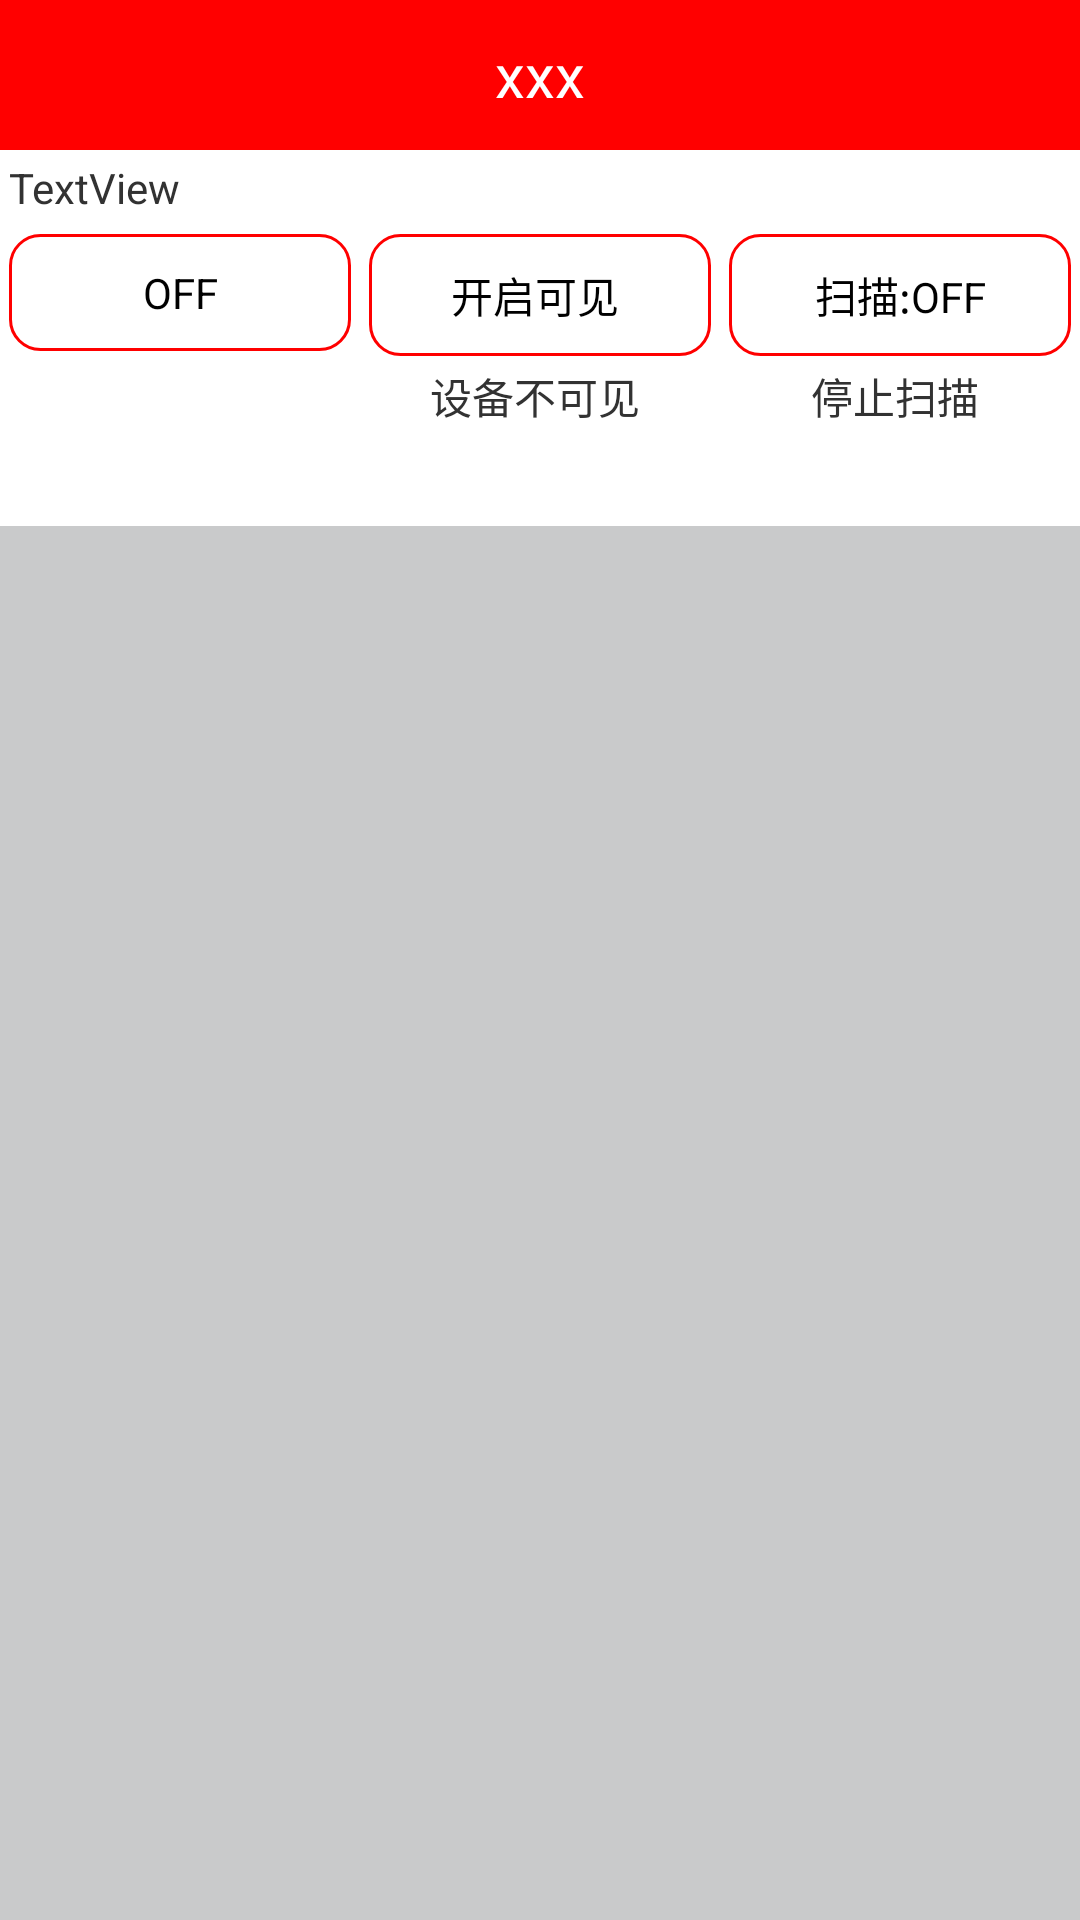

Android layout source for this screen:
<!-- AndroidManifest.xml: application theme AppTheme -->
<!-- res/layout/activity_bluetooth.xml -->
<?xml version="1.0" encoding="utf-8"?>
<LinearLayout xmlns:android="http://schemas.android.com/apk/res/android"
    android:layout_width="fill_parent"
    android:layout_height="fill_parent"
    android:orientation="vertical" >

    <include layout="@layout/title" />

    <TextView
        android:id="@+id/textView1"
        style="@style/comment_button_style"
        android:layout_width="wrap_content"
        android:layout_height="wrap_content"
        android:text="TextView" >
    </TextView>

    <LinearLayout
        android:layout_width="fill_parent"
        android:layout_height="wrap_content"
        android:orientation="horizontal" >

        <LinearLayout
            android:id="@+id/linearLayout1"
            style="@style/comment_button_style"
            android:layout_width="fill_parent"
            android:layout_height="wrap_content"
            android:layout_weight="1" >

            <Button
                android:id="@+id/btn_switch"
                android:layout_width="fill_parent"
                android:layout_height="wrap_content"
                android:background="@drawable/bg_button_rectangle"
                android:text="OFF" >
            </Button>
        </LinearLayout>

        <LinearLayout
            android:id="@+id/linearLayout2"
            style="@style/comment_button_style"
            android:layout_width="fill_parent"
            android:layout_height="wrap_content"
            android:layout_weight="1"
            android:orientation="vertical" >

            <Button
                android:id="@+id/btn_switch_see"
                android:layout_width="fill_parent"
                android:layout_height="wrap_content"
                android:background="@drawable/bg_button_rectangle"
                android:text="开启可见 " >
            </Button>

            <TextView
                android:id="@+id/textView2"
                style="@style/comment_button_style"
                android:layout_width="wrap_content"
                android:layout_height="wrap_content"
                android:layout_gravity="center_horizontal"
                android:text="设备不可见 " >
            </TextView>
        </LinearLayout>

        <LinearLayout
            android:id="@+id/linearLayout3"
            style="@style/comment_button_style"
            android:layout_width="fill_parent"
            android:layout_height="wrap_content"
            android:layout_weight="1"
            android:orientation="vertical" >

            <Button
                android:id="@+id/bv_scan"
                android:layout_width="fill_parent"
                android:layout_height="wrap_content"
                android:background="@drawable/bg_button_rectangle"
                android:text="扫描:OFF" >
            </Button>

            <TextView
                android:id="@+id/tv_stop_scan"
                style="@style/comment_button_style"
                android:layout_width="wrap_content"
                android:layout_height="wrap_content"
                android:layout_gravity="center_horizontal"
                android:text="停止扫描 " >
            </TextView>
        </LinearLayout>
    </LinearLayout>

    <TextView
        android:id="@+id/tvconnect_result"
        android:layout_width="fill_parent"
        android:layout_height="wrap_content"
        android:textColor="@color/text_blue"
        android:textSize="20dp" />

    <LinearLayout
        android:layout_width="match_parent"
        android:layout_height="fill_parent"
        android:background="@color/gray"
        android:orientation="vertical" >

        <ListView
            android:id="@+id/listView1"
            android:layout_width="wrap_content"
            android:layout_height="wrap_content"
            android:scrollbars="vertical" >
        </ListView>
    </LinearLayout>

</LinearLayout>
<!-- res/layout/title.xml (included above) -->
<RelativeLayout xmlns:android="http://schemas.android.com/apk/res/android"
    xmlns:tools="http://schemas.android.com/tools"
    android:layout_width="fill_parent"
    android:layout_height="wrap_content"
    android:background="@color/red"
    android:orientation="horizontal" >

    <TextView
        android:id="@+id/tv_title"
        android:layout_height="50dp"
        android:layout_width="fill_parent"
        android:gravity="center"
        android:layout_gravity="center"
        android:text="xxx"
        android:textColor="@color/white"
        android:textSize="20dp" />

    <TextView
        android:id="@+id/tv_back"
        android:layout_width="wrap_content"
        android:layout_height="wrap_content"
        android:layout_alignParentLeft="true"
        android:layout_centerVertical="true"
        android:layout_marginLeft="10dp"
        android:drawableStart="@drawable/img_back" />
     <TextView
        android:id="@+id/tv_select_pic"
        android:layout_width="wrap_content"
        android:layout_height="wrap_content"
        android:layout_alignParentRight="true"
        android:layout_centerVertical="true"
        android:layout_marginRight="10dp"
        android:gravity="center_vertical"
        android:text="选择文件"
        android:visibility="invisible"
        android:drawableRight="@drawable/img_select_pic" />

</RelativeLayout>
<!-- resources referenced by this layout -->
<resources>
  <color name="gray">#ffC9CACB</color>
  <color name="red">#ff0000</color>
  <color name="text_blue">#0a0af5</color>
  <color name="white">#ffffff</color>
  <!-- drawable bg_button_rectangle (drawable) -->
  <?xml version="1.0" encoding="utf-8"?>
  <selector xmlns:android="http://schemas.android.com/apk/res/android">
  
      <item android:state_pressed="true"><shape android:shape="rectangle">
  
              
              <solid android:color="@color/gray" />
              
              
              <corners android:radius="10dip" />
  
              <stroke android:width="1.05dp" android:color="@color/red" />
              
              <padding android:bottom="10dp" android:left="10dp" android:right="10dp" android:top="10dp" />
          </shape></item>
      <item android:state_focused="true"><shape>
              <solid android:color="@color/gray" />
  
              <corners android:radius="10dip" />
  
              <stroke android:width="1.05dp" android:color="@color/red" />
  
              <padding android:bottom="10dp" android:left="10dp" android:right="10dp" android:top="10dp" />
          </shape></item>
      <item><shape android:shape="rectangle">
              <solid android:color="@color/white" />
  
              <corners android:radius="10dip" />
  
              <stroke android:width="1.05dp" android:color="@color/red" />
  
              <padding android:bottom="10dp" android:left="10dp" android:right="10dp" android:top="10dp" />
          </shape></item>
  
  </selector>
  <!-- drawable img_select_pic: png bitmap (drawable-hdpi, 958 bytes) -->
  <style name="comment_button_style">
          <item name="android:paddingLeft">3dp</item>
          <item name="android:paddingRight">3dp</item>
          <item name="android:paddingBottom">3dp</item>
          <item name="android:paddingTop">3dp</item>
      </style>
  <style name="AppTheme" parent="AppBaseTheme">
          
      </style>
  <style name="AppBaseTheme" parent="android:Theme.Light">
          
      </style>
</resources>
